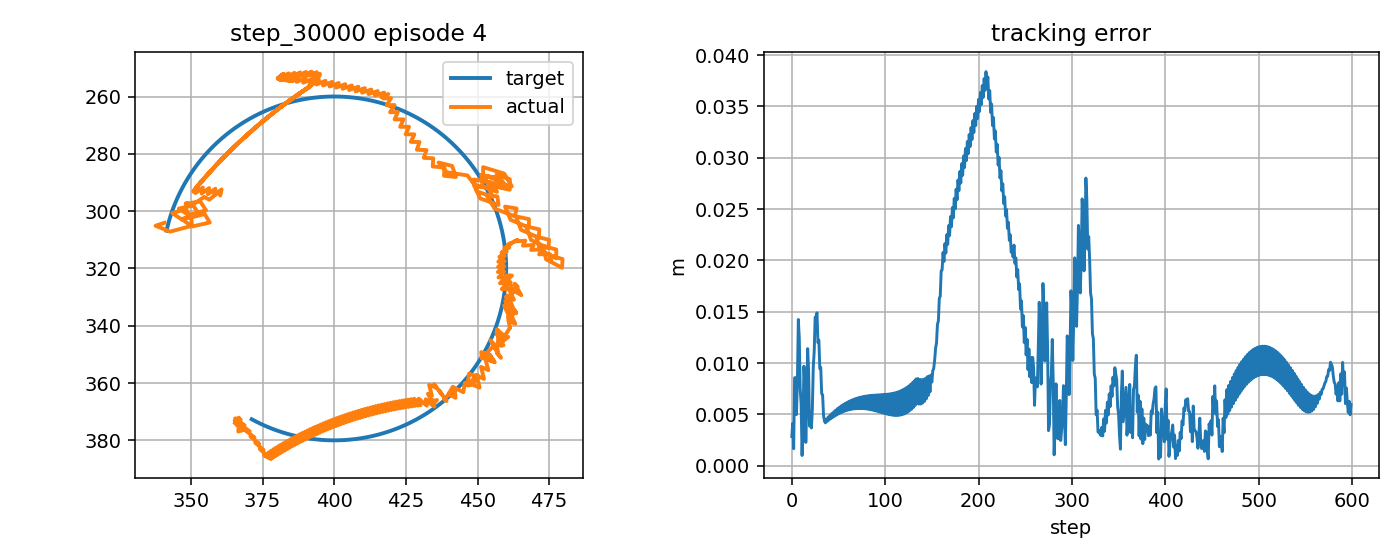

Data behind this chart, as committed beside it:
step, t, x_target_px, y_target_px, x_ee_px, y_ee_px, q1, q2, dq1, dq2, tau1, tau2, tau_pd1, tau_pd2, reward, ee_error_px, ee_error_m, q_error_norm, dq_error_norm, action_norm, action_saturation, tau_total_norm, tau_residual_norm, q_abs_max
0, 6.709, 341.5, 306.8, 340.8, 304.1, -2.599, 1.773, 0.6791, -1.628, -0.7231, -0.02272, -1.63, -1.008, 0.8255, 2.858, 0.002858, 0.02517, 1.511, 0.2679, 0.0, 0.7235, 1.339, 2.599
1, 6.726, 341.6, 306.3, 337.6, 305.1, -2.615, 1.773, -0.9875, 0.03847, -4.46, 8.555, -8.756, 12.83, 0.7717, 4.13, 0.00413, 0.02179, 1.163, 1.213, 0.0, 9.647, 6.064, 2.615
2, 6.743, 341.7, 305.9, 342.7, 307.1, -2.604, 1.802, 0.6791, 1.705, 5.999, 3.911, 8.625, -0.6534, 0.9547, 1.664, 0.001664, 0.01269, 1.99, 1.053, 0.0, 7.162, 5.266, 2.604
3, 6.759, 341.8, 305.4, 350.4, 305.1, -2.565, 1.802, 2.346, 0.03847, -4.613, -18.31, -8.334, -15.07, 0.4912, 8.578, 0.008578, 0.03923, 2.211, 0.9867, 0.0, 18.88, 4.933, 2.565
4, 6.776, 341.9, 304.9, 350, 301.8, -2.553, 1.775, 0.6791, -1.628, -20.0, -3.902, -20.0, -1.851, 0.6462, 8.591, 0.008591, 0.04479, 1.512, 0.4836, 0.0, 20.38, 2.418, 2.553
5, 6.793, 342.1, 304.4, 346.8, 302.7, -2.57, 1.776, -0.9875, 0.03847, -10.43, 7.95, -10, 12.3, 0.8518, 4.994, 0.004994, 0.02545, 1.165, 0.8747, 0.0, 13.12, 4.374, 2.57
6, 6.809, 342.2, 303.9, 350.3, 305.4, -2.566, 1.804, 0.2325, 1.705, 2.873, 2.944, 7.378, -1.184, 0.5639, 8.259, 0.008259, 0.03966, 1.917, 1.222, 0.0, 4.113, 6.11, 2.566
7, 6.826, 342.3, 303.4, 356.6, 304, -2.534, 1.805, 1.899, 0.03847, -1.71, -20.0, -4.839, -15.61, 0.2717, 14.25, 0.01425, 0.06509, 1.765, 1.099, 0.0, 20.07, 5.493, 2.534
8, 6.843, 342.5, 303, 354.8, 301, -2.53, 1.778, 0.2325, -1.628, -20.0, -6.731, -20.0, -2.391, 0.5109, 12.45, 0.01245, 0.058, 1.421, 0.8961, 0.0, 21.1, 4.48, 2.53
9, 6.859, 342.6, 302.5, 350.1, 302.2, -2.554, 1.778, -1.434, 0.03847, -9.668, 7.68, -5.952, 11.76, 0.7676, 7.479, 0.007479, 0.03375, 1.606, 1.104, 0.0, 12.35, 5.518, 2.554
10, 6.876, 342.8, 302, 348.2, 299.3, -2.55, 1.751, 0.2325, -1.628, 7.145, -0.2919, 11.7, -1.73, 0.7624, 6.035, 0.006035, 0.03348, 1.423, 0.9557, 0.0, 7.151, 4.779, 2.55
11, 6.893, 342.9, 301.5, 343.5, 300.7, -2.574, 1.752, -1.434, 0.03847, -4.737, 8.579, -5.019, 12.42, 1.045, 1.006, 0.001006, 0.007898, 1.607, 0.7703, 0.0, 9.8, 3.852, 2.574
12, 6.909, 343.1, 301.1, 346.8, 303, -2.57, 1.778, 0.2325, 1.552, 9.852, 2.785, 12.64, -1.068, 0.7426, 4.228, 0.004228, 0.02472, 1.76, 0.9509, 0.0, 10.24, 4.754, 2.57
13, 6.926, 343.2, 300.6, 352.9, 301.2, -2.539, 1.776, 1.899, -0.1144, -0.9808, -18.35, -4.046, -14.18, 0.4715, 9.706, 0.009706, 0.04396, 1.746, 1.035, 0.0, 18.38, 5.177, 2.539
14, 6.943, 343.4, 300.1, 350.8, 298, -2.535, 1.746, 0.2325, -1.781, -20.0, -4.641, -20.0, -0.8708, 0.7161, 7.672, 0.007672, 0.03727, 1.578, 0.7726, 0.0, 20.53, 3.863, 2.535
15, 6.959, 343.6, 299.6, 345.8, 299.1, -2.559, 1.744, -1.434, -0.1144, -6.386, 9.96, -5.16, 13.37, 1.003, 2.28, 0.00228, 0.01078, 1.593, 0.7244, 0.0, 11.83, 3.622, 2.559
16, 6.976, 343.7, 299.2, 349.1, 301.4, -2.555, 1.77, 0.2325, 1.552, 9.523, 3.136, 12.49, -0.03069, 0.673, 5.861, 0.005861, 0.03214, 1.757, 0.8683, 0.0, 10.03, 4.341, 2.555
17, 6.993, 343.9, 298.7, 355.3, 299.7, -2.523, 1.768, 1.899, -0.1144, -1.195, -18.73, -4.187, -14.36, 0.3992, 11.41, 0.01141, 0.05164, 1.744, 1.059, 0.0, 18.77, 5.297, 2.523
18, 7.009, 344.1, 298.2, 353.2, 296.5, -2.519, 1.738, 0.2325, -1.781, -20.0, -5.276, -20.0, -1.052, 0.6512, 9.238, 0.009238, 0.04263, 1.581, 0.8746, 0.0, 20.68, 4.373, 2.519
19, 7.026, 344.3, 297.8, 348.1, 297.5, -2.543, 1.737, -1.434, -0.1144, -7.67, 9.597, -5.298, 13.19, 0.9338, 3.864, 0.003864, 0.01707, 1.595, 0.861, 0.0, 12.28, 4.305, 2.543
20, 7.043, 344.5, 297.3, 348.9, 297.3, -2.539, 1.736, 0.2325, -0.03821, 8.797, 1.864, 12.36, -0.2076, 0.7961, 4.391, 0.004391, 0.01935, 0.1783, 0.8234, 0.0, 8.992, 4.117, 2.539
21, 7.059, 344.7, 296.8, 348.3, 297.2, -2.541, 1.734, -0.1164, -0.08649, -4.371, 0.5284, -4.345, -0.9032, 0.8643, 3.681, 0.003681, 0.01666, 0.2977, 0.2864, 0.0, 4.402, 1.432, 2.541
22, 7.076, 344.8, 296.4, 350, 298.2, -2.538, 1.746, 0.1828, 0.6651, -1.36, 1.232, -0.675, -0.5795, 0.7388, 5.491, 0.005491, 0.02854, 0.8642, 0.3874, 0.0, 1.835, 1.937, 2.538
23, 7.093, 345, 295.9, 354.7, 295, -2.507, 1.729, 1.849, -1.002, -2.528, -9.514, -3.66, -7.079, 0.5197, 9.654, 0.009654, 0.04277, 1.871, 0.5371, 0.0, 9.844, 2.685, 2.507
24, 7.109, 345.2, 295.5, 356.4, 296, -2.504, 1.74, 0.1828, 0.6651, -20.0, 3.42, -20.0, 6.739, 0.5052, 11.13, 0.01113, 0.04915, 0.8625, 0.7824, 0.0, 20.29, 3.912, 2.504
25, 7.126, 345.5, 295, 359.8, 293.3, -2.48, 1.723, 1.478, -1.002, -4.159, -9.001, -4.687, -7.081, 0.3428, 14.46, 0.01446, 0.0647, 1.544, 0.3983, 0.0, 9.915, 1.991, 2.48
26, 7.143, 345.7, 294.6, 360.2, 294.5, -2.483, 1.734, -0.1891, 0.6651, -20.0, 4.101, -18.44, 6.734, 0.3975, 14.56, 0.01456, 0.06374, 0.929, 0.6372, 0.0, 20.42, 3.186, 2.483
27, 7.159, 345.9, 294.1, 360.7, 292.4, -2.473, 1.718, 0.5981, -1.002, -2.901, -3.777, -1.538, -7.09, 0.3757, 14.9, 0.0149, 0.06632, 0.9177, 0.7165, 0.0, 4.762, 3.583, 2.473
28, 7.176, 346.1, 293.7, 358.1, 294.3, -2.491, 1.729, -1.069, 0.6651, -11.7, 5.59, -9.676, 6.716, 0.5675, 11.99, 0.01199, 0.0526, 1.5, 0.4633, 0.0, 12.97, 2.316, 2.491
29, 7.193, 346.3, 293.2, 358.5, 292.2, -2.481, 1.712, 0.5981, -1.002, 3.74, -2.916, 7.761, -7.116, 0.466, 12.24, 0.01224, 0.0537, 0.9189, 1.163, 0.0, 4.743, 5.814, 2.481
30, 7.209, 346.5, 292.8, 355.9, 294.1, -2.499, 1.723, -1.069, 0.6651, -10.24, 4.992, -9.171, 6.691, 0.6695, 9.46, 0.00946, 0.04262, 1.5, 0.4018, 0.0, 11.39, 2.009, 2.499
31, 7.226, 346.8, 292.3, 356.3, 292, -2.489, 1.706, 0.5981, -1.002, 4.418, -2.864, 8.267, -7.141, 0.5786, 9.568, 0.009568, 0.04143, 0.9201, 1.151, 0.0, 5.265, 5.753, 2.489
32, 7.243, 347, 291.9, 353.7, 293.9, -2.506, 1.718, -1.069, 0.6651, -8.512, 4.616, -8.666, 6.667, 0.763, 7.027, 0.007027, 0.03484, 1.499, 0.4114, 0.0, 9.683, 2.057, 2.506
33, 7.259, 347.2, 291.4, 354.1, 291.8, -2.496, 1.701, 0.5981, -1.002, 5.099, -2.854, 8.773, -7.163, 0.692, 6.912, 0.006912, 0.02998, 0.9215, 1.133, 0.0, 5.843, 5.663, 2.496
34, 7.276, 347.5, 291, 351.6, 293.7, -2.514, 1.712, -1.069, 0.6651, -6.858, 4.192, -8.16, 6.646, 0.835, 4.894, 0.004894, 0.03098, 1.499, 0.5556, 0.0, 8.038, 2.778, 2.514
35, 7.293, 347.7, 290.6, 351.9, 291.6, -2.504, 1.695, 0.5981, -1.002, 5.889, -2.958, 9.279, -7.183, 0.8069, 4.347, 0.004347, 0.02077, 0.9229, 1.083, 0.0, 6.59, 5.417, 2.504
36, 7.309, 348, 290.1, 350.8, 293.2, -2.515, 1.706, -0.6512, 0.6651, -5.276, 3.475, -7.654, 6.627, 0.8184, 4.183, 0.004183, 0.03134, 1.179, 0.7897, 0.0, 6.318, 3.949, 2.515
37, 7.326, 348.2, 289.7, 352.6, 290.8, -2.498, 1.69, 1.016, -1.002, 3.696, -3.674, 5.357, -7.196, 0.7945, 4.552, 0.004552, 0.02163, 1.179, 0.7786, 0.0, 5.212, 3.893, 2.498
38, 7.343, 348.5, 289.3, 351.5, 292.3, -2.509, 1.701, -0.6512, 0.6651, -10.65, 4.865, -11.83, 6.621, 0.8248, 4.328, 0.004328, 0.0319, 1.178, 0.4233, 0.0, 11.71, 2.116, 2.509
39, 7.359, 348.7, 288.8, 353.4, 289.9, -2.492, 1.684, 1.016, -1.002, 3.652, -3.67, 5.353, -7.2, 0.7854, 4.746, 0.004746, 0.02242, 1.18, 0.7837, 0.0, 5.178, 3.919, 2.492
40, 7.376, 349, 288.4, 352.2, 291.5, -2.503, 1.695, -0.6512, 0.6651, -10.87, 4.998, -11.83, 6.618, 0.8213, 4.467, 0.004467, 0.0324, 1.177, 0.3771, 0.0, 11.96, 1.885, 2.503
41, 7.393, 349.3, 288, 354.1, 289.1, -2.486, 1.678, 1.016, -1.002, 3.61, -3.664, 5.351, -7.202, 0.7768, 4.931, 0.004931, 0.02316, 1.181, 0.7887, 0.0, 5.144, 3.943, 2.486
42, 7.409, 349.5, 287.6, 352.9, 290.7, -2.497, 1.689, -0.6512, 0.6651, -11.06, 5.155, -11.84, 6.617, 0.8178, 4.599, 0.004599, 0.03285, 1.175, 0.3314, 0.0, 12.2, 1.657, 2.497
43, 7.426, 349.8, 287.1, 354.8, 288.3, -2.48, 1.673, 1.016, -1.002, 3.569, -3.656, 5.348, -7.202, 0.7687, 5.107, 0.005107, 0.02383, 1.183, 0.7934, 0.0, 5.109, 3.967, 2.48
44, 7.443, 350.1, 286.7, 353.6, 289.9, -2.491, 1.684, -0.6512, 0.6651, -11.24, 5.308, -11.84, 6.619, 0.8145, 4.723, 0.004723, 0.03325, 1.174, 0.2882, 0.0, 12.43, 1.441, 2.491
45, 7.459, 350.4, 286.3, 355.5, 287.5, -2.474, 1.667, 1.016, -1.002, 3.53, -3.645, 5.345, -7.198, 0.761, 5.273, 0.005273, 0.02445, 1.184, 0.798, 0.0, 5.074, 3.99, 2.474
46, 7.476, 350.6, 285.9, 354.3, 289, -2.485, 1.678, -0.6512, 0.6651, -11.43, 5.468, -11.84, 6.624, 0.8114, 4.839, 0.004839, 0.03358, 1.173, 0.2455, 0.0, 12.67, 1.227, 2.485
47, 7.493, 350.9, 285.5, 356.2, 286.7, -2.468, 1.662, 1.016, -1.002, 3.492, -3.633, 5.343, -7.192, 0.7537, 5.429, 0.005429, 0.02501, 1.185, 0.8025, 0.0, 5.039, 4.012, 2.468
48, 7.509, 351.2, 285.1, 355, 288.2, -2.479, 1.673, -0.6512, 0.6651, -11.61, 5.654, -11.84, 6.631, 0.8085, 4.947, 0.004947, 0.03385, 1.171, 0.2011, 0.0, 12.91, 1.005, 2.479
49, 7.526, 351.5, 284.7, 357, 285.8, -2.462, 1.656, 1.016, -1.002, 3.455, -3.618, 5.34, -7.184, 0.7468, 5.576, 0.005576, 0.0255, 1.186, 0.8067, 0.0, 5.003, 4.034, 2.462
50, 7.543, 351.8, 284.3, 355.8, 287.4, -2.473, 1.667, -0.6512, 0.6651, -11.78, 5.842, -11.84, 6.641, 0.8058, 5.047, 0.005047, 0.03406, 1.17, 0.1604, 0.0, 13.15, 0.8019, 2.473
51, 7.559, 352.1, 283.9, 357.7, 285, -2.456, 1.65, 1.016, -1.002, 3.42, -3.6, 5.338, -7.172, 0.7403, 5.714, 0.005714, 0.02594, 1.188, 0.8109, 0.0, 4.966, 4.054, 2.456
52, 7.576, 352.4, 283.5, 356.5, 286.6, -2.467, 1.661, -0.6512, 0.6651, -11.95, 6.007, -11.85, 6.654, 0.8032, 5.138, 0.005138, 0.0342, 1.169, 0.1312, 0.0, 13.37, 0.6558, 2.467
53, 7.593, 352.7, 283.1, 358.4, 284.2, -2.45, 1.645, 1.016, -1.002, 3.386, -3.58, 5.336, -7.158, 0.7342, 5.843, 0.005843, 0.02633, 1.189, 0.8149, 0.0, 4.928, 4.074, 2.45
54, 7.609, 353, 282.7, 357.2, 285.8, -2.461, 1.656, -0.6512, 0.6651, -12.11, 6.165, -11.85, 6.67, 0.8009, 5.221, 0.005221, 0.03427, 1.167, 0.1137, 0.0, 13.59, 0.5684, 2.461
55, 7.626, 353.3, 282.3, 359.2, 283.5, -2.444, 1.639, 1.016, -1.002, 3.352, -3.575, 5.333, -7.14, 0.7286, 5.963, 0.005963, 0.02666, 1.191, 0.8157, 0.0, 4.901, 4.078, 2.444
56, 7.643, 353.6, 281.9, 358, 285, -2.454, 1.65, -0.6512, 0.6651, -12.27, 6.325, -11.85, 6.689, 0.7989, 5.295, 0.005295, 0.03428, 1.165, 0.1105, 0.0, 13.8, 0.5527, 2.454
57, 7.659, 354, 281.5, 359.9, 282.7, -2.438, 1.634, 1.016, -1.002, 3.319, -3.57, 5.331, -7.12, 0.7234, 6.074, 0.006074, 0.02693, 1.192, 0.816, 0.0, 4.875, 4.08, 2.438
58, 7.676, 354.3, 281.1, 358.7, 284.2, -2.448, 1.645, -0.6512, 0.6651, -12.42, 6.486, -11.85, 6.711, 0.7972, 5.36, 0.00536, 0.03422, 1.164, 0.1223, 0.0, 14.01, 0.6115, 2.448
59, 7.693, 354.6, 280.8, 360.7, 281.9, -2.431, 1.628, 1.016, -1.002, 3.287, -3.563, 5.328, -7.096, 0.7185, 6.177, 0.006177, 0.02716, 1.194, 0.8161, 0.0, 4.848, 4.08, 2.431
... 540 more rows
